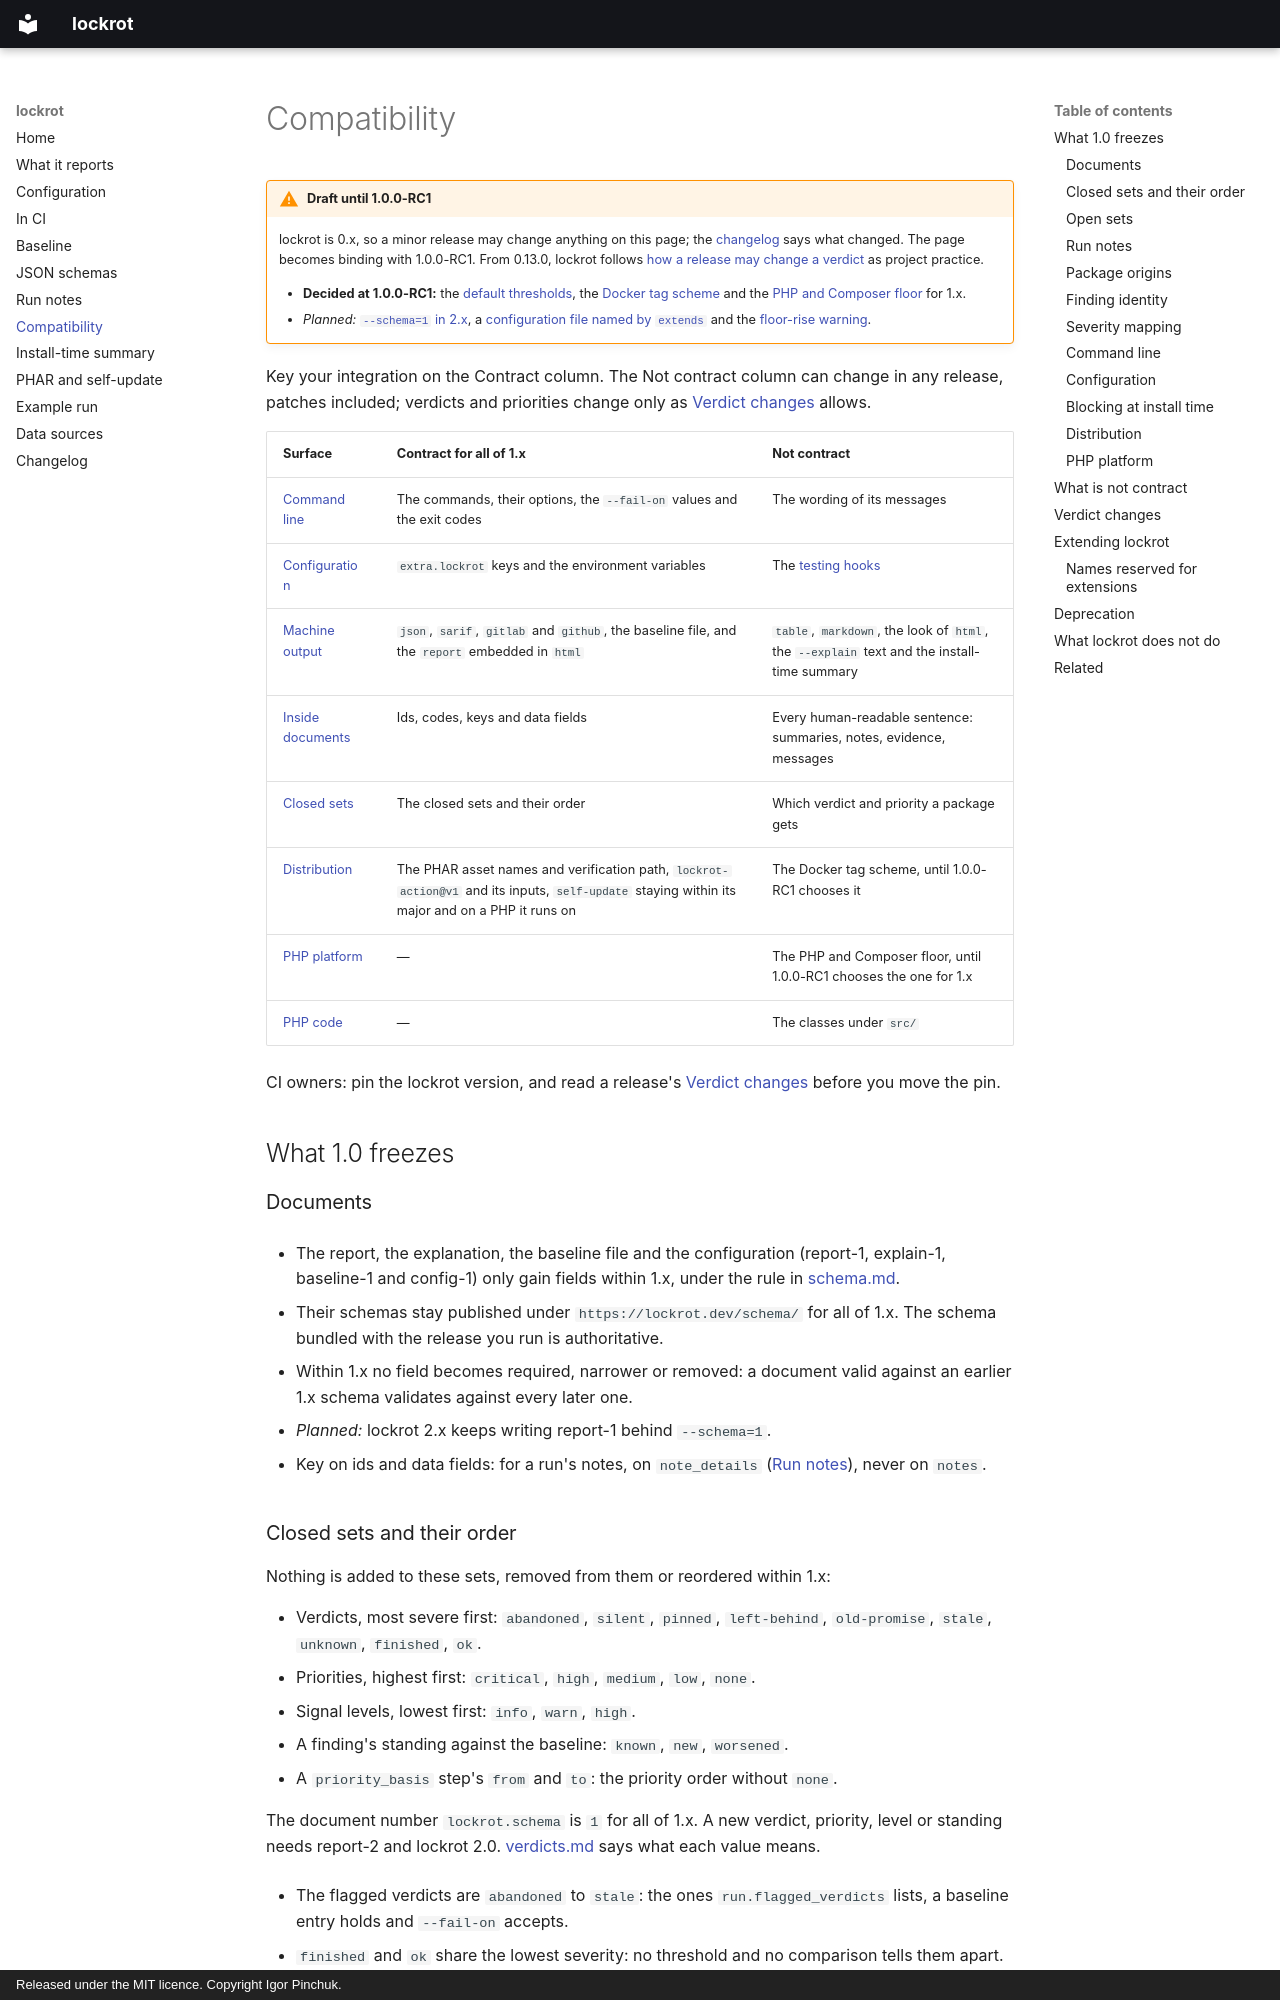

repository: somework/lockrot · page: compatibility/index.html · generator: mkdocs · copyright: Released under the MIT licence. Copyright Igor Pinchuk.

---
title: Compatibility — what lockrot 1.0 freezes
description: Draft of the lockrot 1.0 promise — which fields, sets, exit codes and options stay stable, how a release may change verdicts, reserved names and deprecation.
---

# Compatibility

!!! warning "Draft until 1.0.0-RC1"
    lockrot is 0.x, so a minor release may change anything on this page; the
    [changelog](changelog.md) says what changed. The page becomes binding with 1.0.0-RC1. From
    0.13.0, lockrot follows [how a release may change a verdict](#verdict-changes) as project
    practice.

    - **Decided at 1.0.0-RC1:** the [default thresholds](#configuration), the
      [Docker tag scheme](#distribution) and the [PHP and Composer floor](#php-platform) for 1.x.
    - *Planned:* [`--schema=1` in 2.x](#documents), a
      [configuration file named by `extends`](#configuration) and the
      [floor-rise warning](#php-platform).

Key your integration on the Contract column. The Not contract column can change in any release,
patches included; verdicts and priorities change only as [Verdict changes](#verdict-changes) allows.

| Surface | Contract for all of 1.x | Not contract |
|---|---|---|
| [Command line](#command-line) | The commands, their options, the `--fail-on` values and the exit codes | The wording of its messages |
| [Configuration](#configuration) | `extra.lockrot` keys and the environment variables | The [testing hooks](configuration.md#testing-hooks) |
| [Machine output](#documents) | `json`, `sarif`, `gitlab` and `github`, the baseline file, and the `report` embedded in `html` | `table`, `markdown`, the look of `html`, the `--explain` text and the install-time summary |
| [Inside documents](#documents) | Ids, codes, keys and data fields | Every human-readable sentence: summaries, notes, evidence, messages |
| [Closed sets](#closed-sets-and-their-order) | The closed sets and their order | Which verdict and priority a package gets |
| [Distribution](#distribution) | The PHAR asset names and verification path, `lockrot-action@v1` and its inputs, `self-update` staying within its major and on a PHP it runs on | The Docker tag scheme, until 1.0.0-RC1 chooses it |
| [PHP platform](#php-platform) | — | The PHP and Composer floor, until 1.0.0-RC1 chooses the one for 1.x |
| [PHP code](#what-is-not-contract) | — | The classes under `src/` |

CI owners: pin the lockrot version, and read a release's [Verdict changes](#verdict-changes)
before you move the pin.

## What 1.0 freezes

### Documents

- The report, the explanation, the baseline file and the configuration (report-1, explain-1,
  baseline-1 and config-1) only gain fields within 1.x, under the rule in
  [schema.md](schema.md#the-number-and-what-may-change-under-it).

- Their schemas stay published under `https://lockrot.dev/schema/` for all of 1.x. The schema
  bundled with the release you run is authoritative.

- Within 1.x no field becomes required, narrower or removed: a document valid against an earlier
  1.x schema validates against every later one.

- *Planned:* lockrot 2.x keeps writing report-1 behind `--schema=1`.

- Key on ids and data fields: for a run's notes, on `note_details` ([Run notes](#run-notes)),
  never on `notes`.
